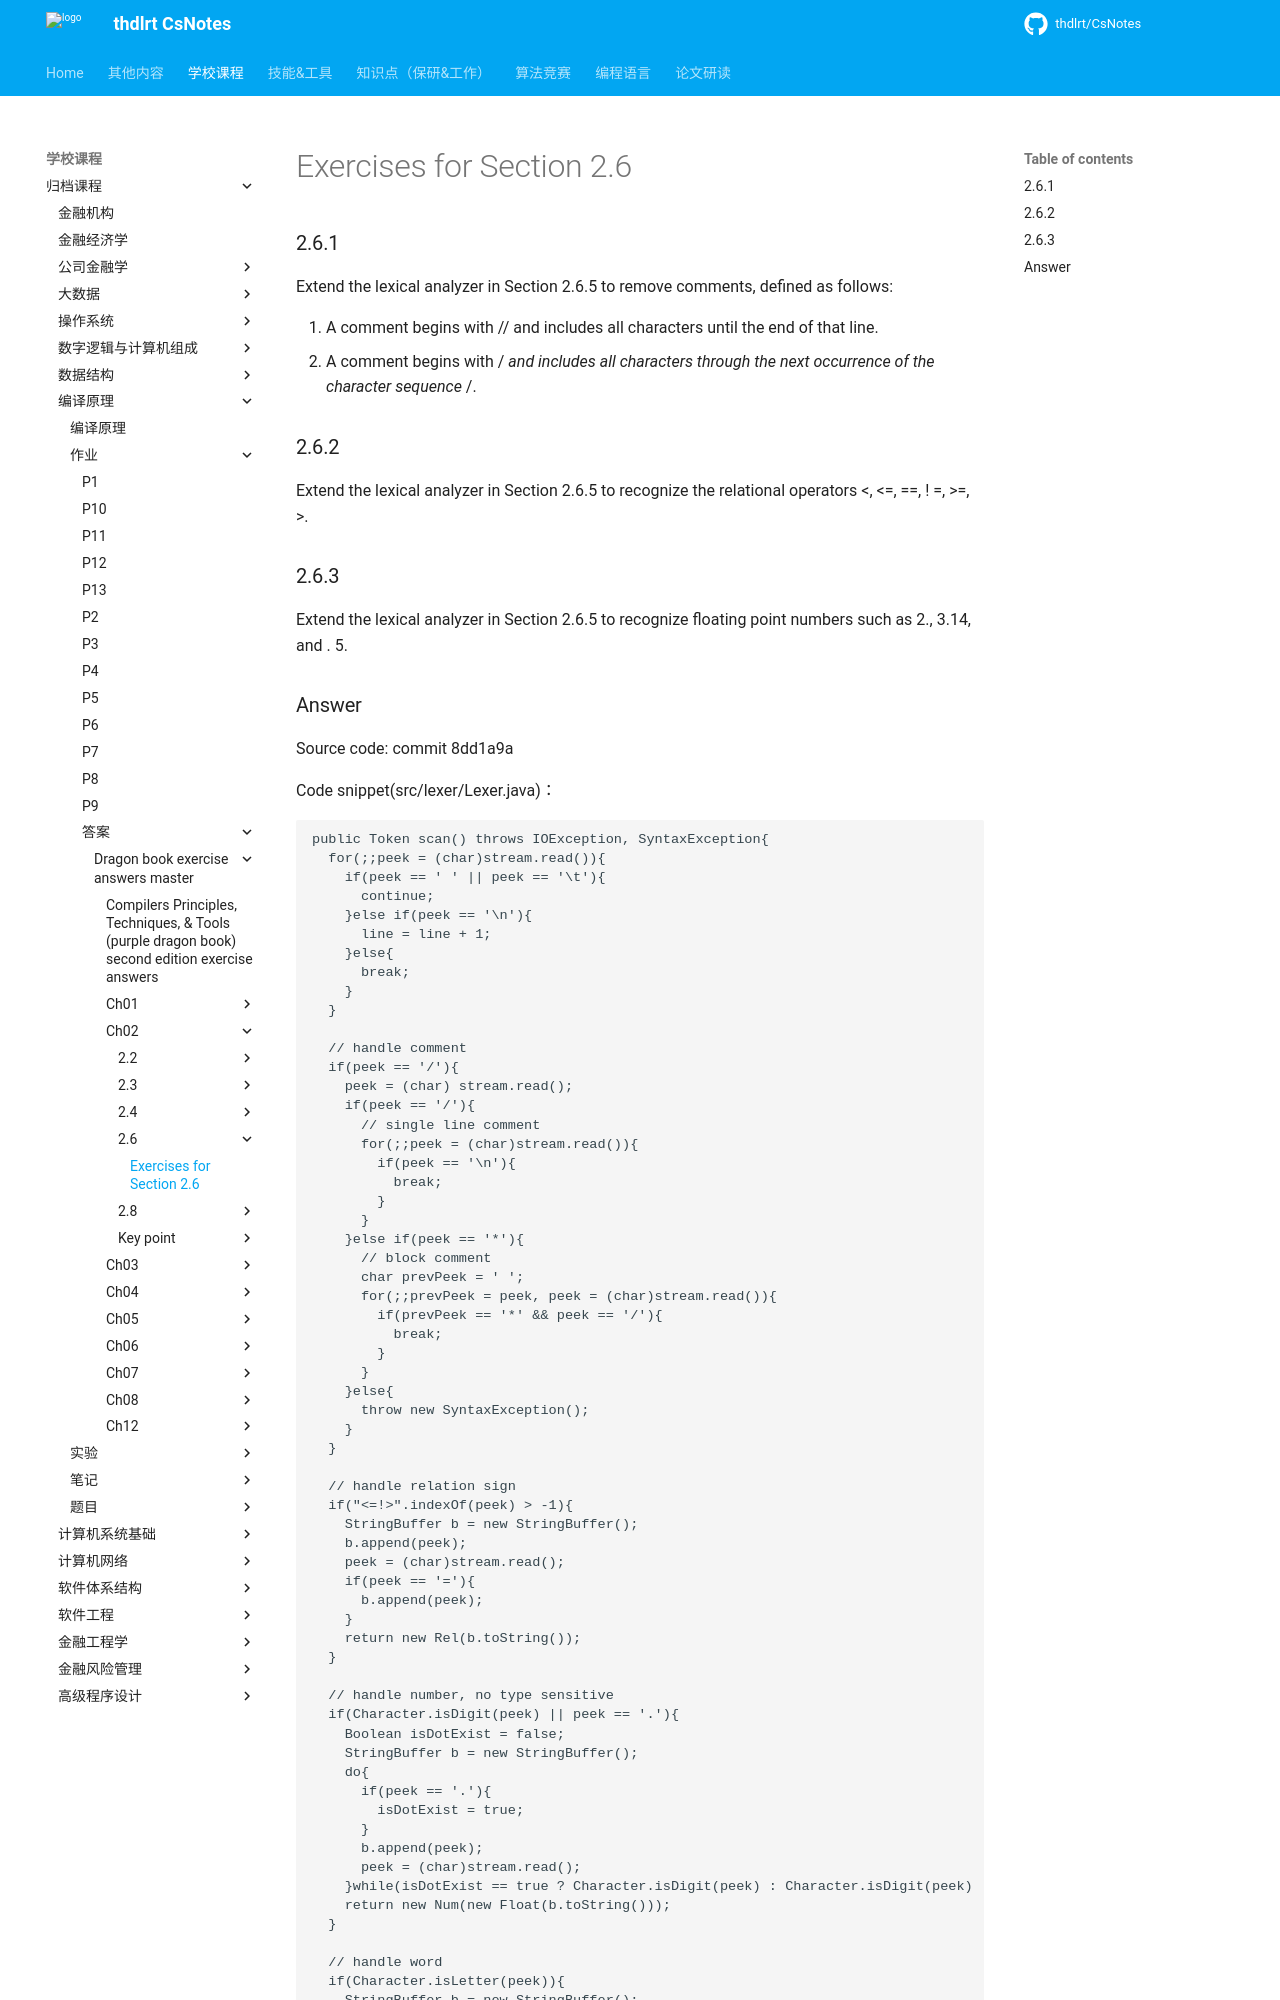

repository: thdlrt/CsNotes · page: 学校课程/归档课程/编译原理/作业/答案/dragon-book-exercise-answers-master/ch02/2.6/2.6/index.html · generator: mkdocs

# Exercises for Section 2.6

### 2.6.1

Extend the lexical analyzer in Section 2.6.5 to remove comments, defined as
follows:

1. A comment begins with // and includes all characters until the end of that line.
2. A comment begins with /* and includes all characters through the next occurrence of the character sequence */.

### 2.6.2

Extend the lexical analyzer in Section 2.6.5 to recognize the relational operators <, <=, ==, ! =, >=, >.

### 2.6.3

Extend the lexical analyzer in Section 2.6.5 to recognize floating point numbers
such as 2., 3.14, and . 5.
